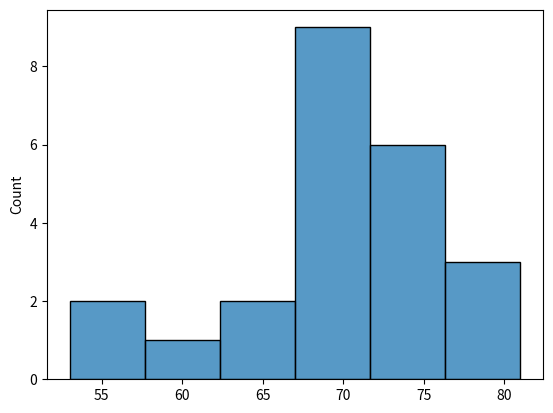

Python code for this plot:
import numpy as np

def mad(x):
    """ Calculate the mad for one array."""
    return np.median(np.abs(x - np.median(x)))

rng = np.random.default_rng(seed=313)
x = rng.normal(0, 1, (1000, 10))

x.mean(axis=0)
x.mean(axis=1)
x.mean()

def mad2(x,axis=None):
    """ Calculate the MAD with an axis argument."""
    if axis is None:
        return mad(x)
    if axis == 0:
        return [mad(y) for y in x.T]
    if axis == 1:
        return [mad(y) for y in x]
    
len(mad2(x, axis=1))
x.mean(axis=1).size
mad(x[:,0])

## 15.1

x = np.array([66, 70, 69, 68, 67, 72, 73, 70, 57, 63, 70, 78,
67, 53, 67, 75, 70, 81, 76, 79, 75, 76, 58])

np.quantile(x, (0.2, 0.4))

import seaborn as sns
import matplotlib.pylab as plt
sns.histplot(x)